Photos from the image-classification dataset "groundnut-leaf-diseases" in the GitHub repository doussou1999/groundnut-leaf-diseases. Its 5 classes are: alternaria leaf spot, healthy, leaf spot early and late, rosette, rust.

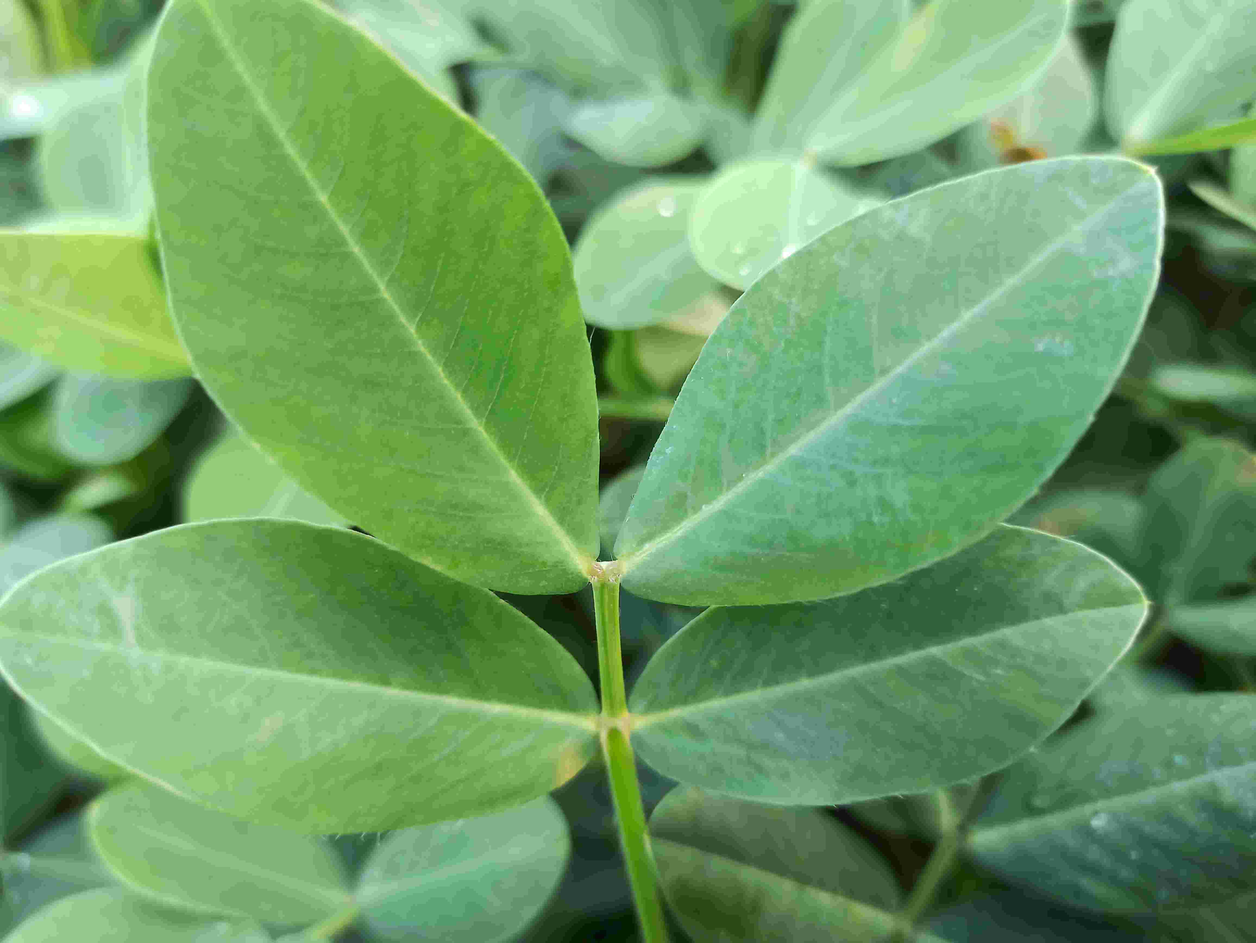
Label: healthy

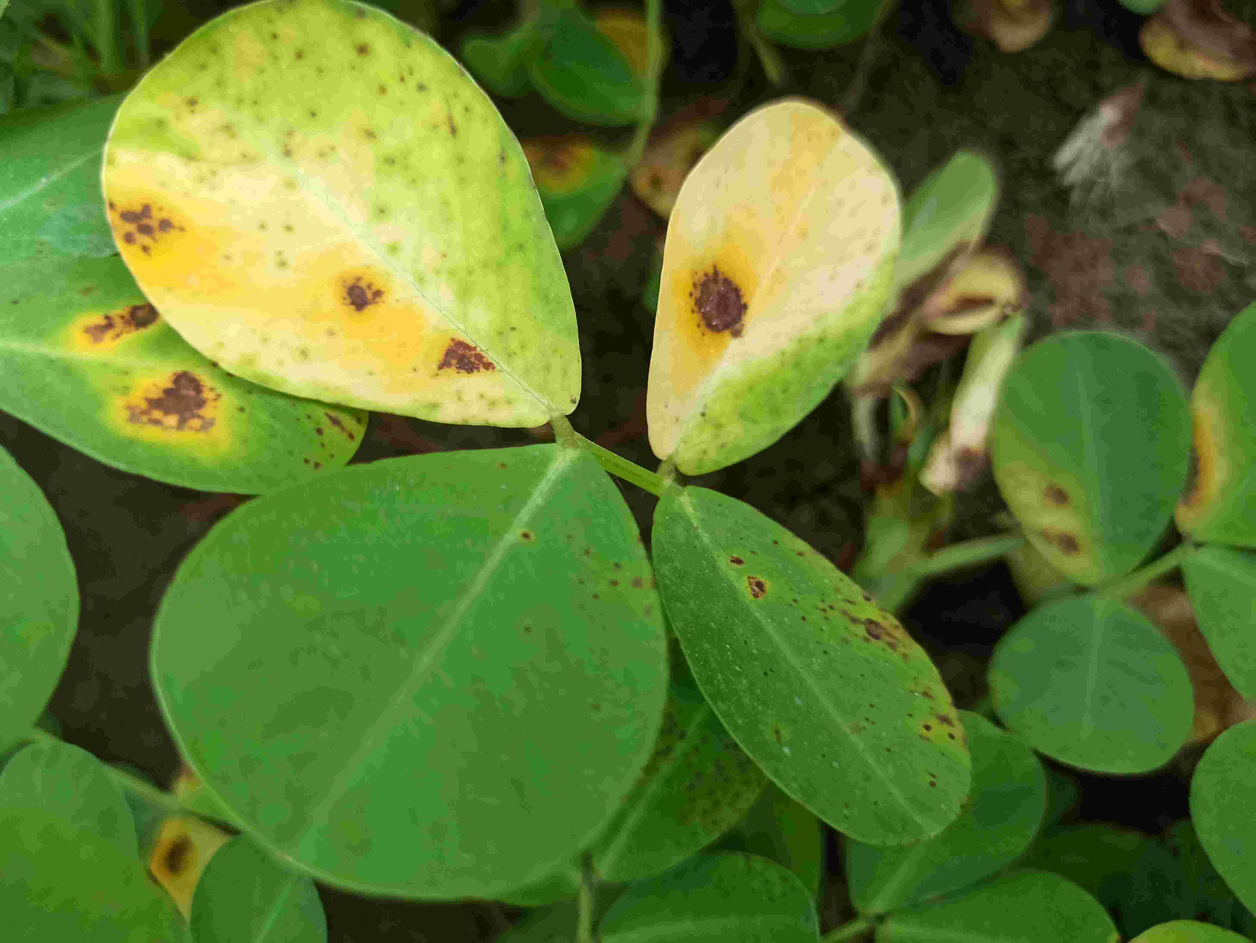
Label: alternaria leaf spot

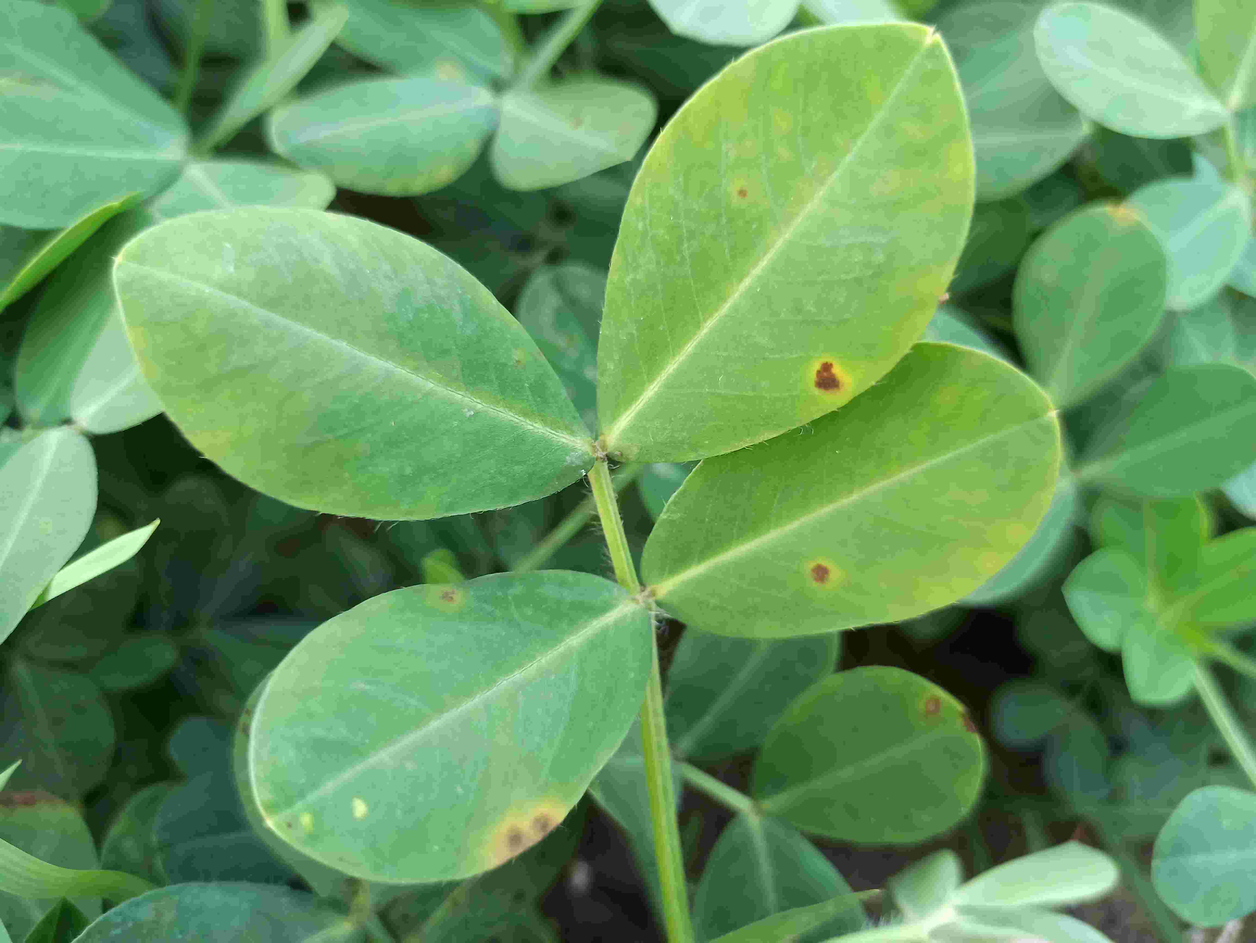
Label: leaf spot early and late

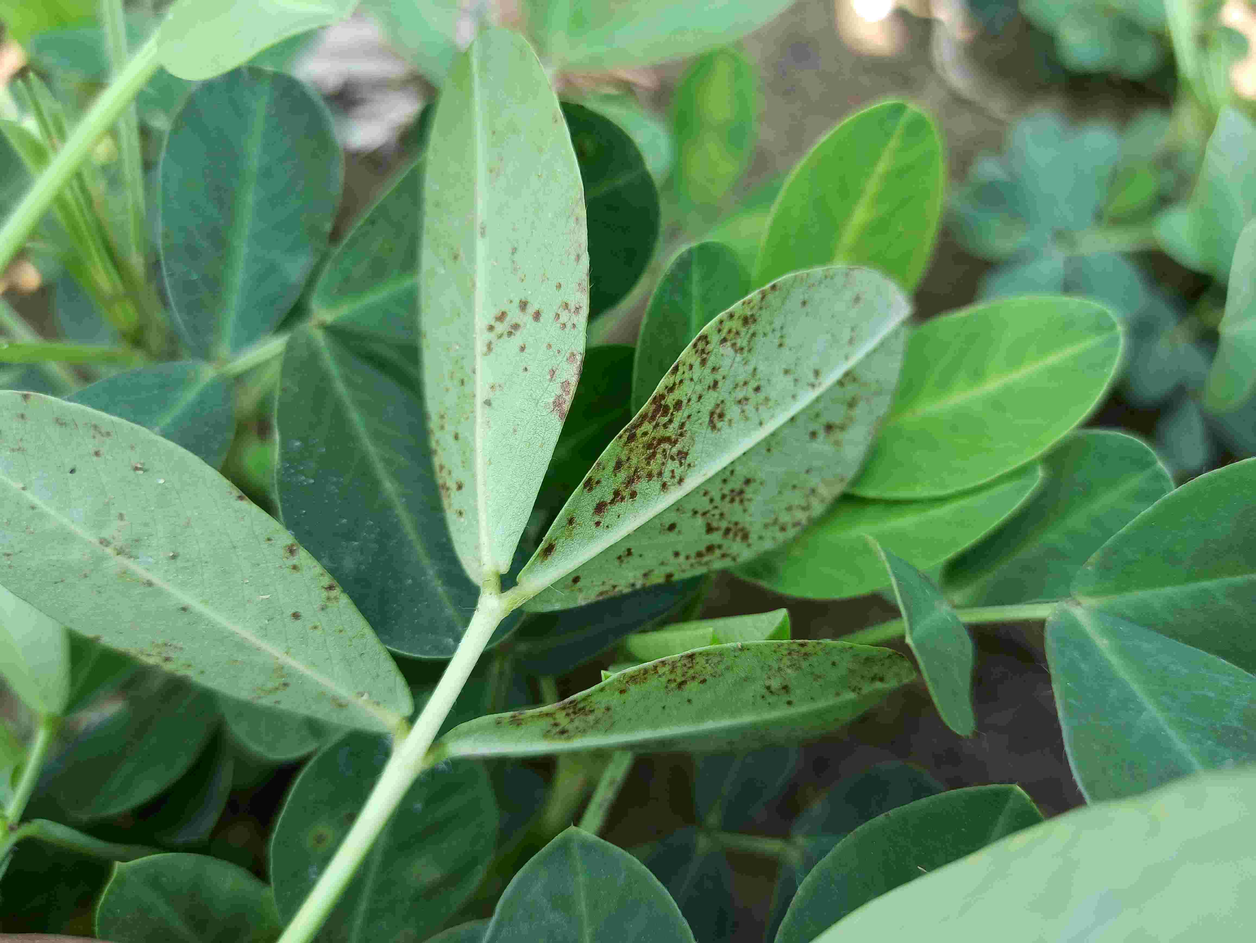
Label: rust

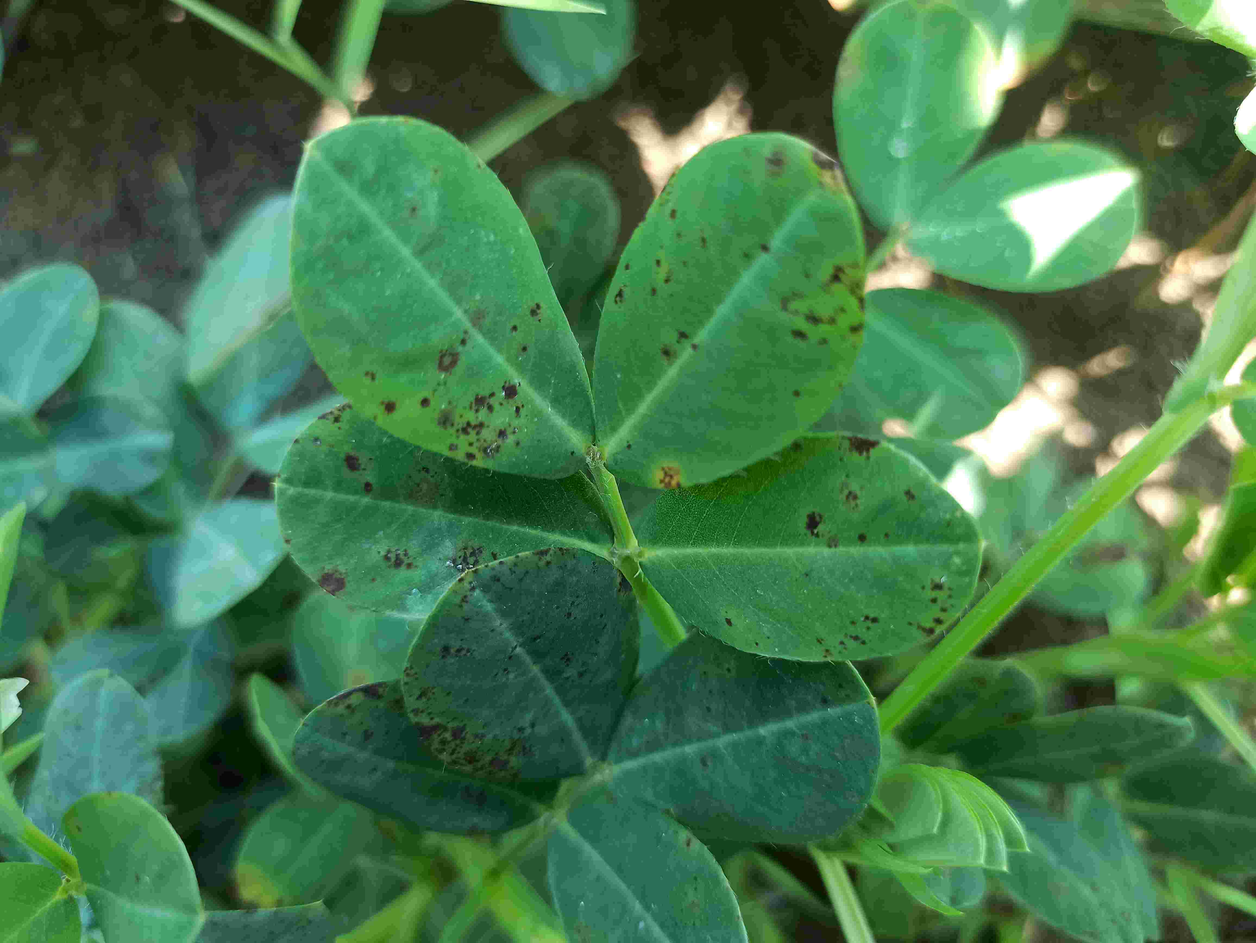
Label: leaf spot early and late

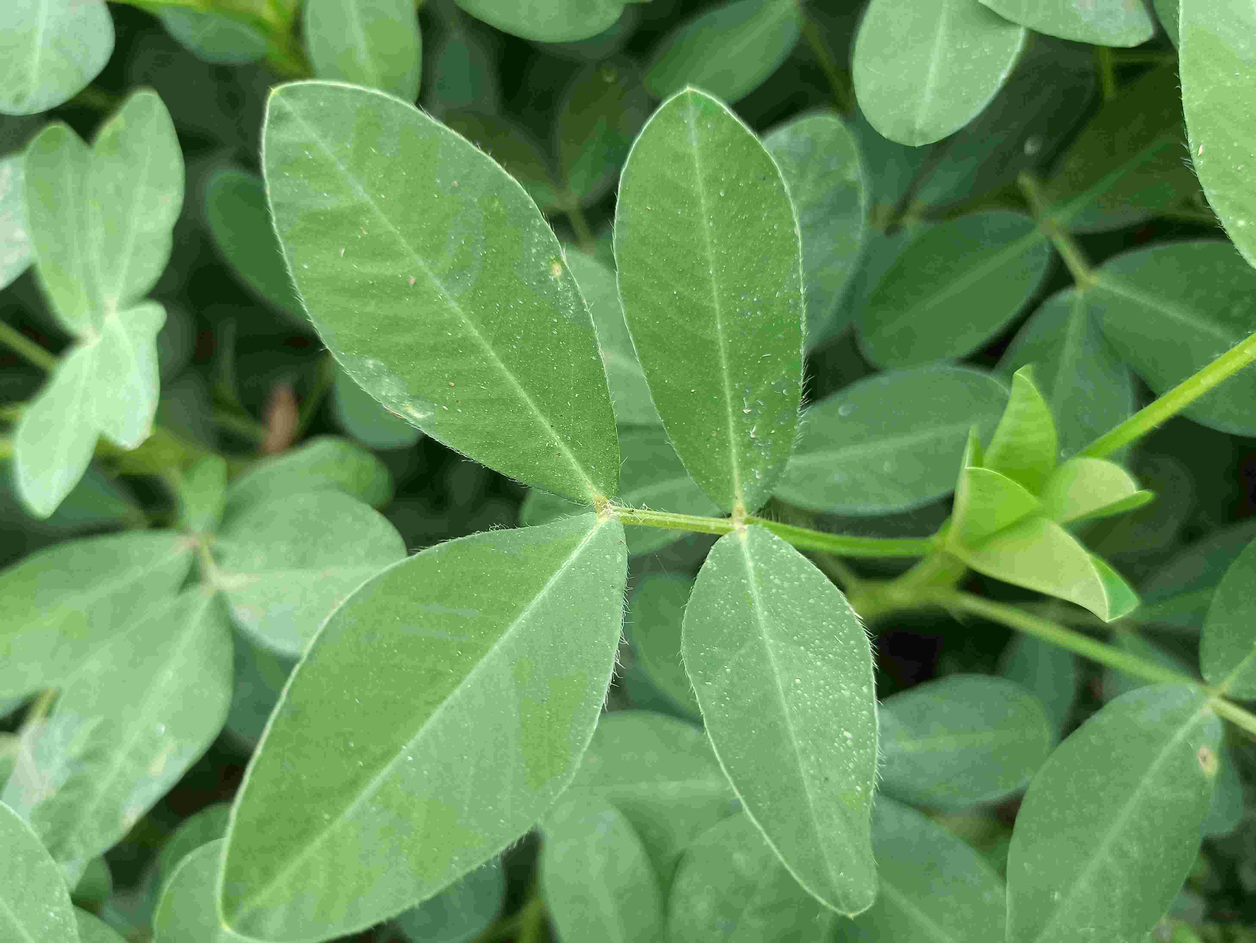
Label: healthy
